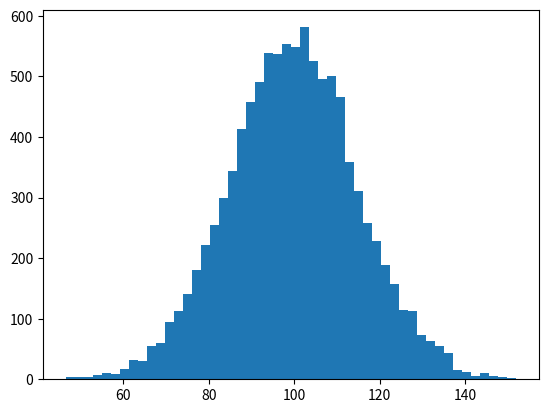

Write Python code to recreate this figure. (Note: this script raises an exception after producing the figure.)
#!/usr/bin/env python

import numpy as np
import matplotlib.mlab as mlab
import matplotlib.pyplot as plt


# example data
mu = 100 # mean of distribution
sigma = 15 # standard deviation of distribution
x = mu + sigma * np.random.randn(10000)

num_bins = 50
# the histogram of the data
n, bins, patches = plt.hist(x, num_bins, normed=1, facecolor='green', alpha=0.5)
# add a 'best fit' line
y = mlab.normpdf(bins, mu, sigma)
plt.plot(bins, y, 'r--')
plt.xlabel('Smarts')
plt.ylabel('Probability')
plt.title(r'Histogram of IQ: $\mu=100$, $\sigma=15$')

# Tweak spacing to prevent clipping of ylabel
plt.subplots_adjust(left=0.15)
plt.show()